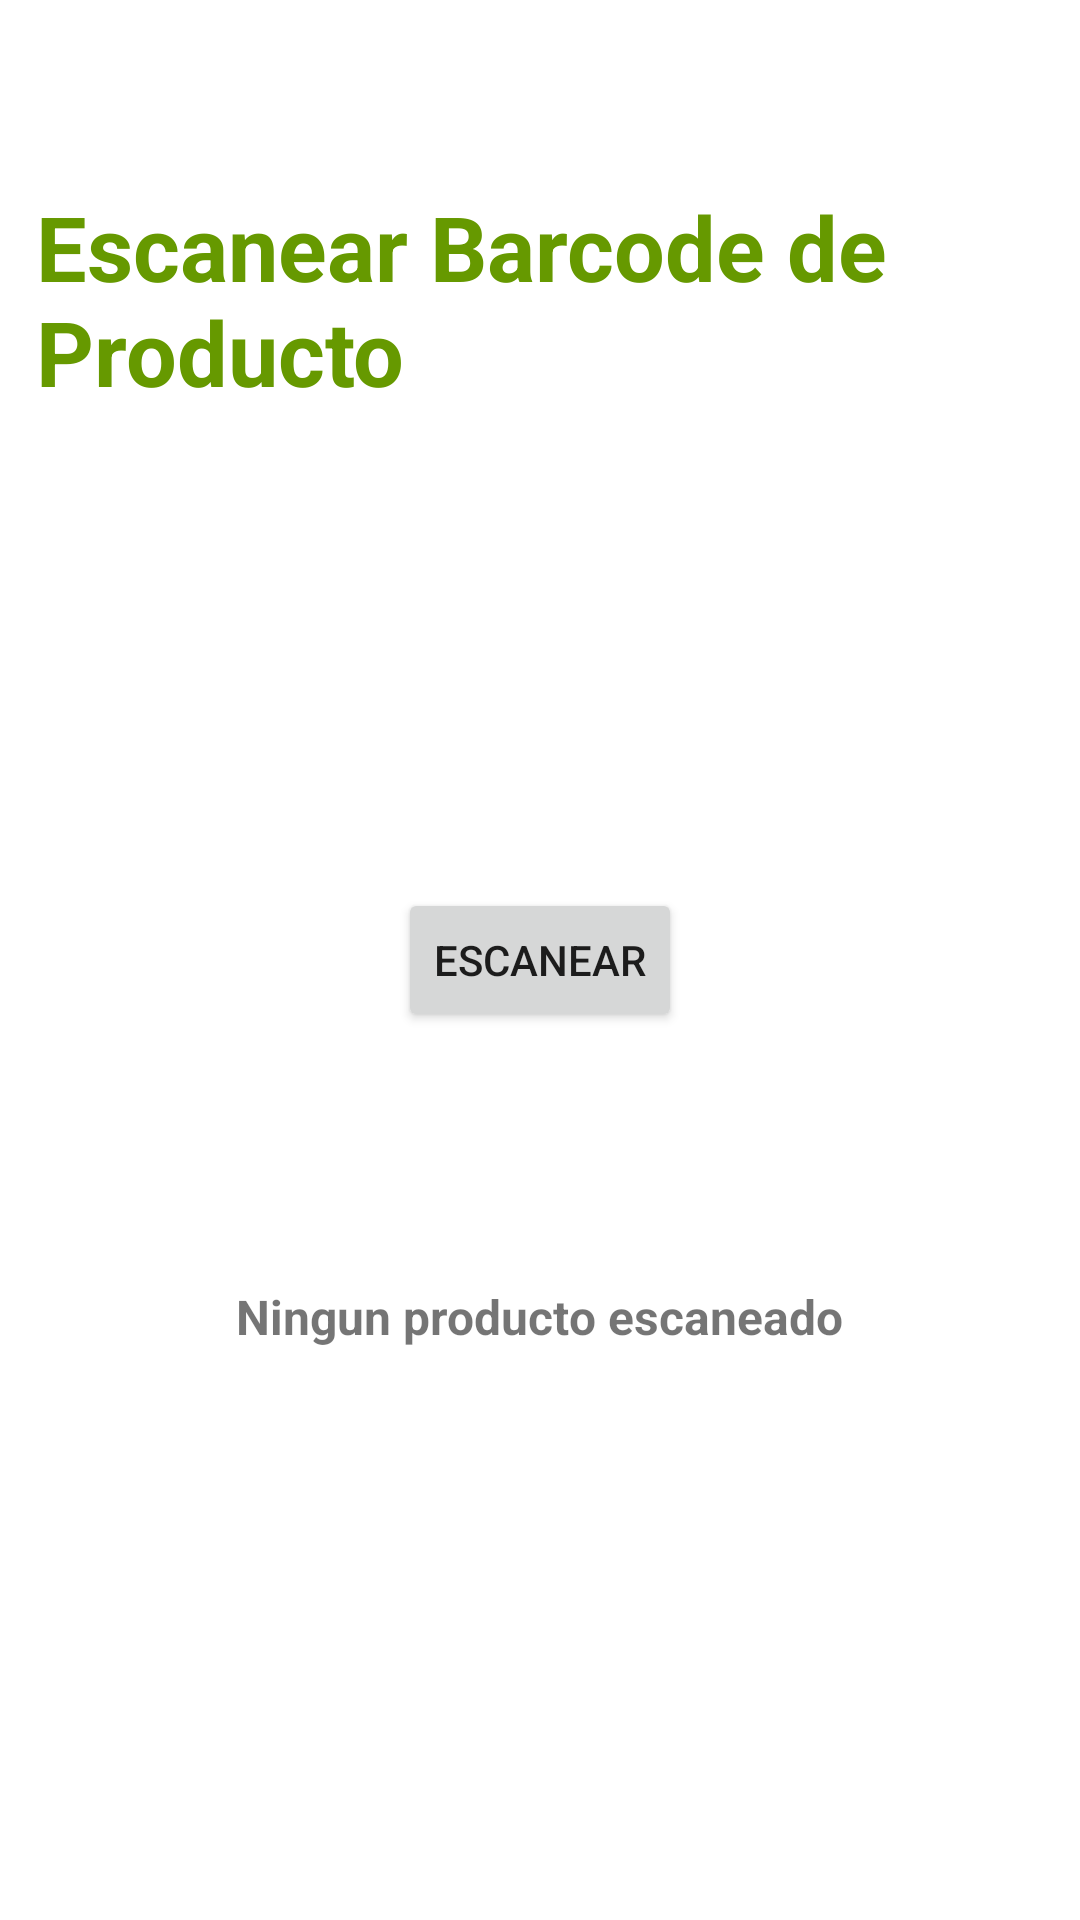

Android layout source for this screen:
<!-- AndroidManifest.xml: application theme Theme.Listapp -->
<!-- res/layout/fragment_barcode.xml -->
<?xml version="1.0" encoding="utf-8"?>
<RelativeLayout xmlns:android="http://schemas.android.com/apk/res/android" xmlns:tools="http://schemas.android.com/tools"
    android:id="@+id/relativeLayout"
    android:layout_width="match_parent"
    android:layout_height="match_parent"
    android:padding="4dp">
    <TextView
        android:id="@+id/textView"
        android:layout_width="wrap_content"
        android:layout_height="wrap_content"
        android:layout_centerHorizontal="true"
        android:layout_marginTop="50dp"
        android:padding="8dp"
        android:text="Escanear Barcode de Producto"
        android:textColor="@android:color/holo_green_dark"
        android:textSize="30sp"
        android:textStyle="bold" />

    <TextView
        android:id="@+id/txtContent"
        android:layout_width="wrap_content"
        android:layout_height="wrap_content"
        android:layout_below="@id/button"
        android:layout_centerInParent="true"
        android:layout_centerHorizontal="true"
        android:layout_marginTop="84dp"
        android:layout_marginBottom="10dp"
        android:text="Ningun producto escaneado"
        android:textSize="16sp"
        android:textStyle="bold" />

    <Button
        android:id="@+id/button"
        android:layout_width="wrap_content"
        android:layout_height="wrap_content"
        android:layout_centerInParent="true"
        android:layout_marginTop="50dp"
        android:text="Escanear" />
</RelativeLayout>
<!-- resources referenced by this layout -->
<resources>
  <style name="Theme.Listapp" parent="Theme.MaterialComponents.DayNight.DarkActionBar">
          
          <item name="colorPrimary">@color/color_primary</item>
          <item name="colorPrimaryVariant">@color/color_secondary</item>
          <item name="colorOnPrimary">@color/white</item>
          
          <item name="colorSecondary">@color/color_secondary</item>
          <item name="colorSecondaryVariant">@color/teal_700</item>
          <item name="colorOnSecondary">@color/black</item>
          
          <item name="android:statusBarColor" tools:targetApi="l">#ba000d</item>
          
      </style>
  <color name="color_primary">#f44336</color>
  <color name="color_secondary">#ff7961</color>
  <color name="white">#FFFFFFFF</color>
  <color name="teal_700">#FF018786</color>
  <color name="black">#FF000000</color>
</resources>
